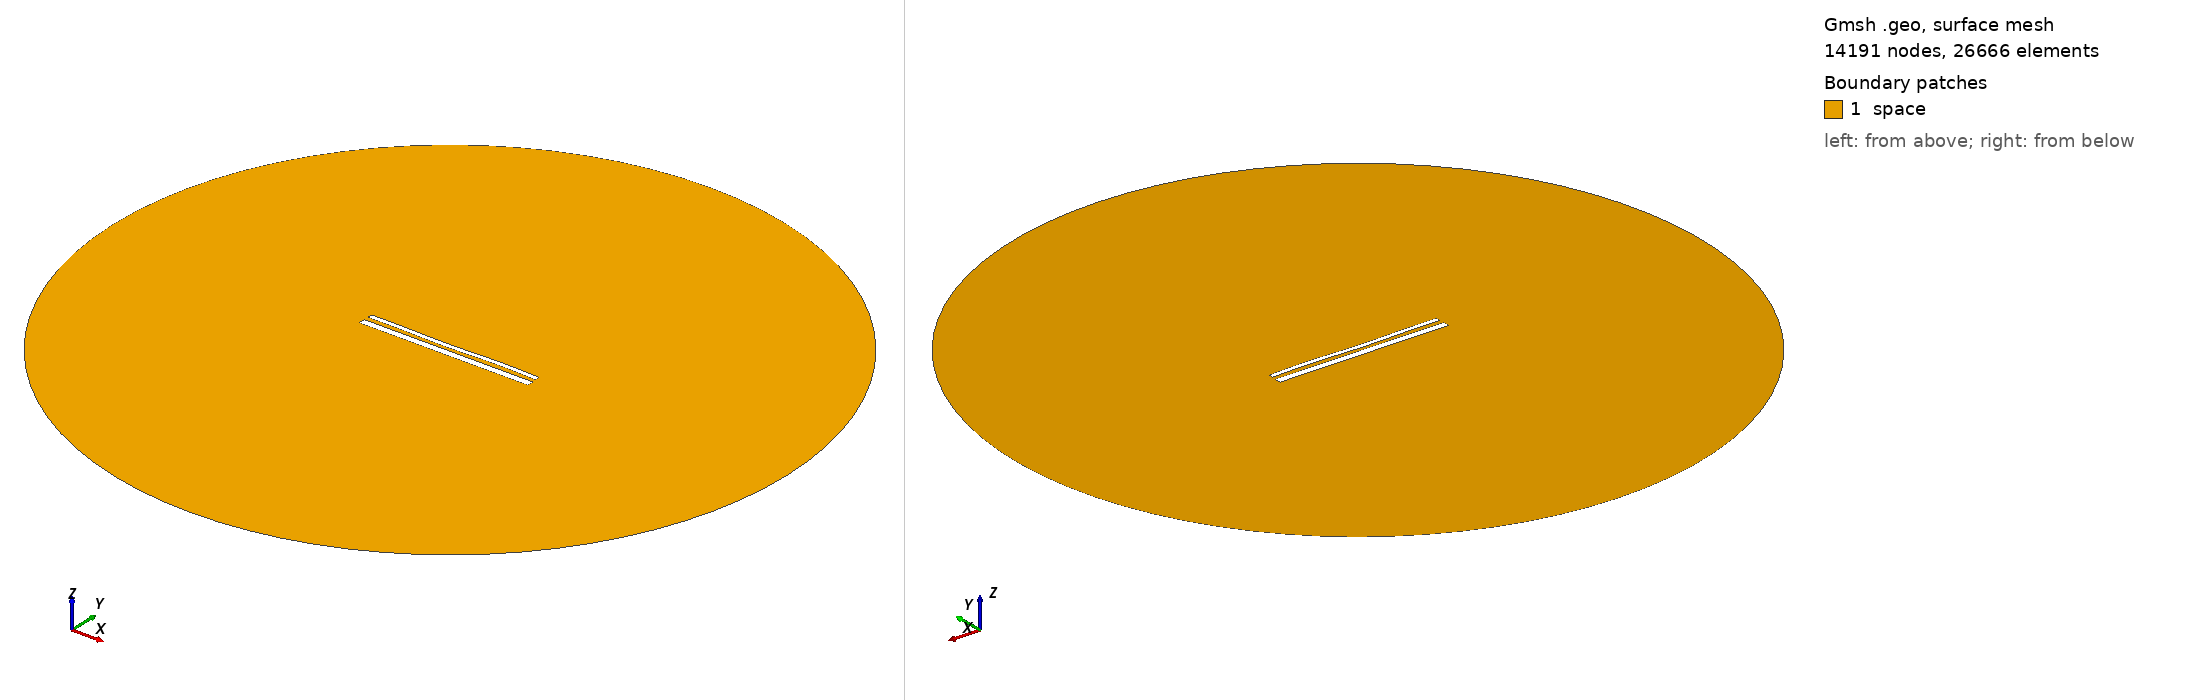

Gmsh geometry script, surface-meshed: 14191 nodes, 26666 surface elements. Boundary patches (legend numbers): 1 space. Left view from above one corner, right view from below the opposite corner. Legend entries are the model's physical surfaces. The drawing asked Gmsh for element sizes between 1% and 20% of the model's largest extent; the script's own settings can give other sizes.

=== 15130.geo (drawn) ===
//---------------------------------------
// Geometry kernel
//---------------------------------------

SetFactory("OpenCASCADE");



//---------------------------------------
// Parameters of the geometry
//---------------------------------------

// Overetch of the upper plate
overetch = 0.5;

// Distance between the plates
distance = 2.5;

// Discretization over the x axis (for the deformation)
nx = 50; 

// Length of the plate
L = 100 - overetch; 

// Number of modes
n = 4; 

// 1st mode coefficient
coeff(1) = -0.075;
beta(1) = 0.596864 * 3.1415926535 / L;

// 2nd mode coefficient
coeff(2) = -0.15;
beta(2) = 1.49418 * 3.1415926535 / L;

// 3rd mode coefficient
coeff(3) = -0.15;
beta(3) = 2.50025 * 3.1415926535 / L;

// 4th mode coefficient
coeff(4) = 0.15;
beta(4) = 3.49999 * 3.1415926535 / L;



//---------------------------------------
// Upper plate (deformed rectangle)
//---------------------------------------

// Coordiantes of the upper plate
xmin = -50;
xmax = 50 - overetch;

// Height of the upper plate
yheight = 4 - 2 * overetch;

// Indexes of the points
UpperID[] = {};
LowerID[] = {};
LeftID[] = {};
RightID[] = {};

// Point index
p = 1;

// Horizontal edges
For i In {1:nx}
    x = xmin + (i-1)*(xmax - xmin)/(nx-1);

    y_bottom = distance / 2 + overetch;
    For j In {1:n}
        C = (Cosh(beta(j)*L) + Cos(beta(j)*L)) / (Sinh(beta(j)*L) + Sin(beta(j)*L));
        y_bottom  = y_bottom + coeff(j) * (Cosh(beta(j)*(x+50)) - Cos(beta(j)*(x+50)) - C * (Sinh(beta(j)*(x+50)) - Sin(beta(j)*(x+50))));
    EndFor

    y_top = y_bottom + yheight;

    Point(p) = {x, y_top, 0, 1.0};
    UpperID[i] = p;
    p = p + 1;

    Point(p) = {x, y_bottom, 0, 1.0};
    LowerID[i] = p;
    p = p + 1;
EndFor

// Create point lists
UpperPts[] = {}; LowerPts[] = {};
For i In {1:nx}
  UpperPts[] += {UpperID[i]};
  LowerPts[] += {LowerID[i]};
EndFor

// Build splines
Spline(1) = {UpperPts[]};
Spline(2) = {LowerPts[]};
Line(3) = {LowerPts[nx-1], UpperPts[nx-1]};
Line(4) = {LowerPts[0], UpperPts[0]};

// Build the plane surface
Curve Loop(1) = {2, 3, -1, -4};
Plane Surface(1) = {1};



//---------------------------------------
// Lower plate (rectangle)
//---------------------------------------

// Vertices
Point(1001) = {-50, -1, 0, 1.0};
Point(1002) = { 50, -1, 0, 1.0};
Point(1003) = { 50,  -5, 0, 1.0};
Point(1004) = {-50,  -5, 0, 1.0};

// Edges
Line(5) = {1001, 1002};
Line(6) = {1002, 1003};
Line(7) = {1003, 1004};
Line(8) = {1004, 1001};

// Plane surface
Line Loop(2) = {5, 6, 7, 8};
Plane Surface(2) = {2}; 



//---------------------------------------
// Outer (fictious) boundary
//---------------------------------------

// Points
Point(1005) = {0, 0, 0};       // Center
Point(1006) = {200, 0, 0};     // Start point
Point(1007) = {0, 200, 0};     // 90 degrees
Point(1008) = {-200, 0, 0};    // 180 degrees
Point(1009) = {0, -200, 0};    // 270 degrees

// Circle arcs (each needs start, center, end)
Circle(9) = {1006, 1005, 1007};
Circle(10) = {1007, 1005, 1008};
Circle(11) = {1008, 1005, 1009};
Circle(12) = {1009, 1005, 1006};

// Plane surface for the entire domain
Curve Loop(3) = {9, 10, 11, 12};
Surface(3) = {3};

// Subtract the plates from the whole domain to obtain the actual domain where we want to solve the equations
BooleanDifference{ Surface{3}; Delete; }{ Surface{1}; Surface{2}; Delete; }




//---------------------------------------
// Transfinite Lines/Curves
//---------------------------------------

// Set the number of points on the boundaries
r = 7;

// Plates
Transfinite Curve {1, 2} = 50*r Using Progression 1;
Transfinite Curve {3, 4} = 2*r Using Progression 1;
Transfinite Line {5, 7} = 50*r Using Progression 1;
Transfinite Line {6, 8} = 2*r Using Progression 1;

// Outer boundary
Transfinite Line {9, 10, 11, 12} = 20 Using Progression 1;



//---------------------------------------
// Physical groups
//---------------------------------------                

// Physical curves (boundaries)
Physical Line("force_segment", 10) = {2};
Physical Line("upper_plate", 11) = {1, 3, 4};
Physical Line("lower_plate", 12) = {5, 6, 7, 8};
Physical Line("boundary", 20) = {9, 10, 11, 12};

// Physical Surfaces
Physical Surface("space", 30) = {3};



//---------------------------------------
// 6. Generate the Mesh
//---------------------------------------

// 2D mesh generation
Mesh 2;
